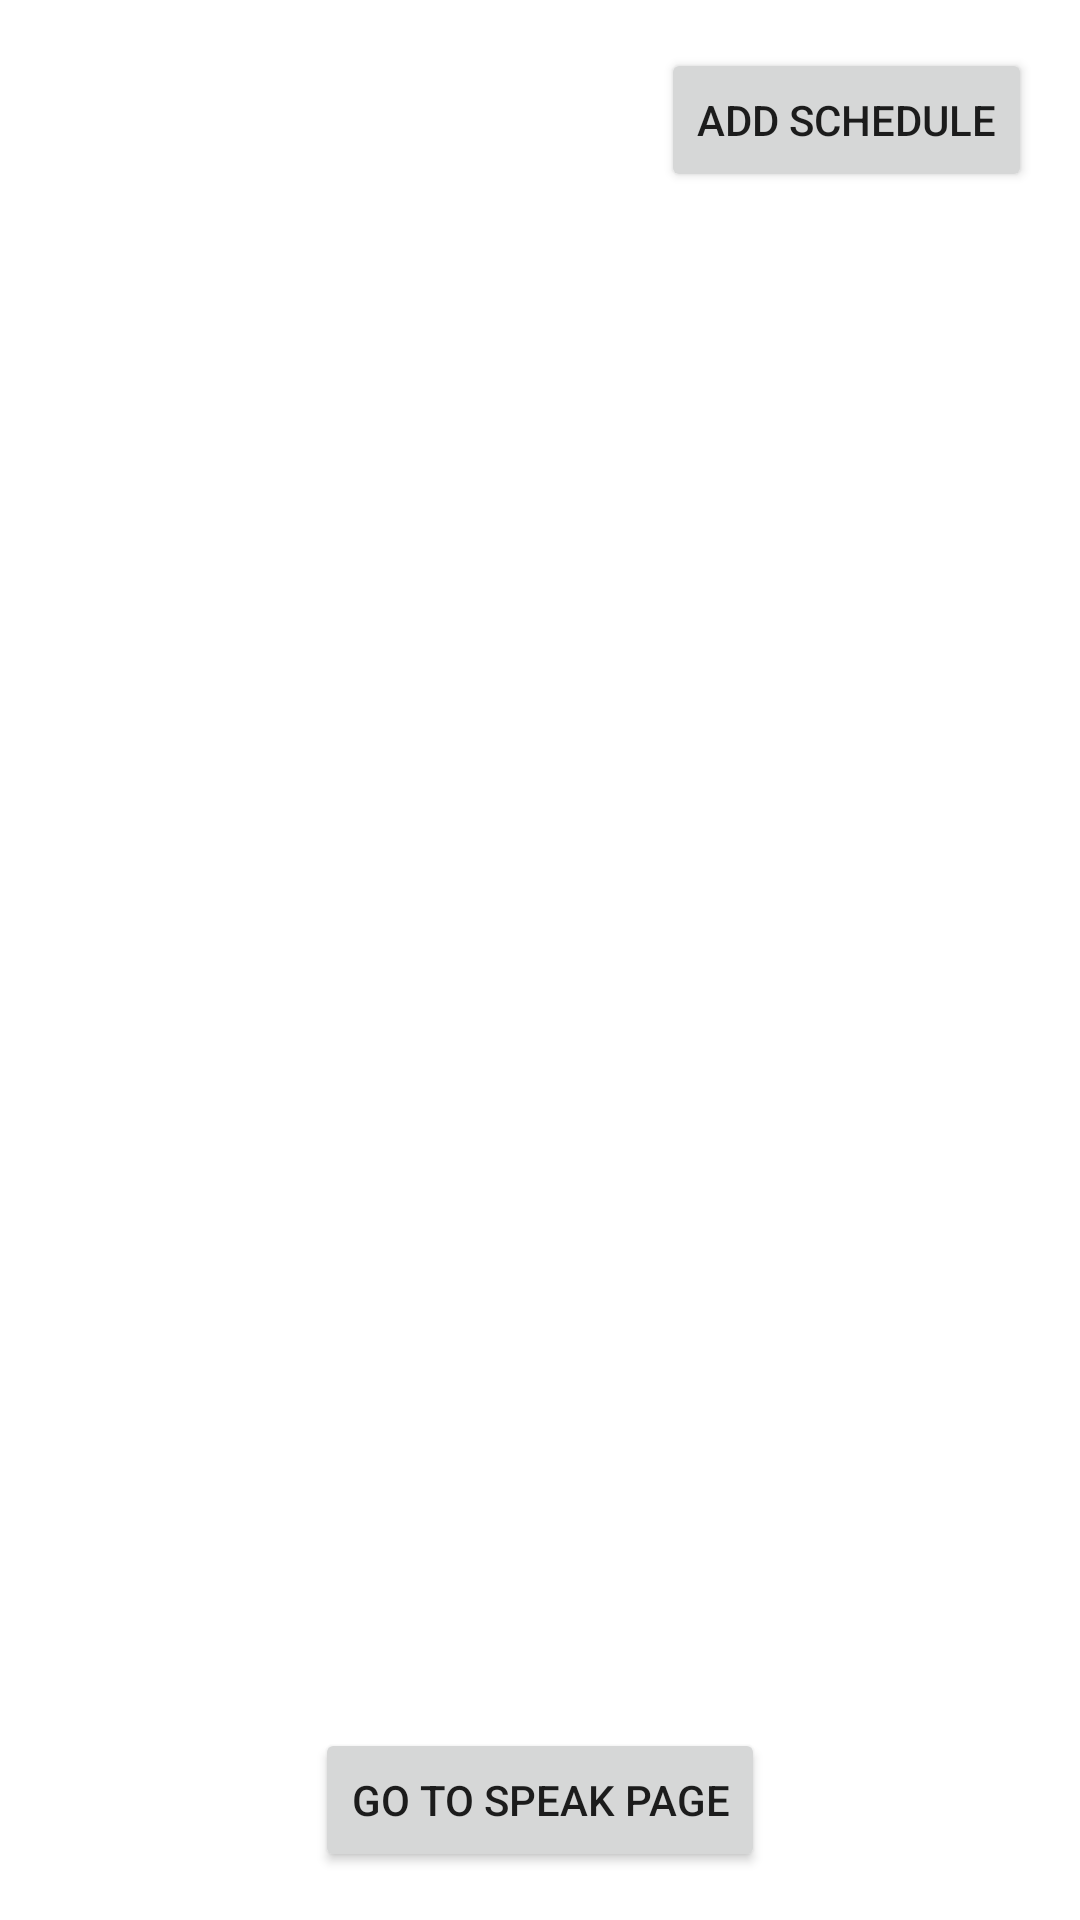

Here is an Android app screen rendered from its layout file. Give the layout XML and the strings, colors and styles it references.
<!-- AndroidManifest.xml: application theme Theme.MyApplication -->
<!-- res/layout/activity_main.xml -->
<?xml version="1.0" encoding="utf-8"?>
<LinearLayout xmlns:android="http://schemas.android.com/apk/res/android"
    android:layout_width="match_parent"
    android:layout_height="match_parent"
    android:orientation="vertical"
    android:padding="16dp">

    <Button
        android:id="@+id/addScheduleButton"
        android:layout_width="wrap_content"
        android:layout_height="wrap_content"
        android:text="Add Schedule"
        android:layout_gravity="end"/>

    <androidx.recyclerview.widget.RecyclerView
        android:id="@+id/reminderRecyclerView"
        android:layout_width="match_parent"
        android:layout_height="0dp"
        android:layout_weight="1"/>
    <Button
        android:id="@+id/speakButton"
        android:layout_width="wrap_content"
        android:layout_height="wrap_content"
        android:text="Go to Speak Page"
        android:layout_marginTop="16dp"
        android:layout_gravity="center" />

</LinearLayout>
<!-- resources referenced by this layout -->
<resources>
  <style name="Theme.MyApplication" parent="Theme.MaterialComponents.DayNight">
          
          <item name="colorPrimary">@color/purple_500</item>
          <item name="colorPrimaryVariant">@color/purple_700</item>
          <item name="colorOnPrimary">@android:color/white</item>
          <item name="colorSecondary">@color/teal_200</item>
          <item name="colorSecondaryVariant">@color/teal_700</item>
          <item name="colorOnSecondary">@android:color/white</item>
      </style>
  <color name="purple_500">#FF6200EE</color>
  <color name="purple_700">#FF3700B3</color>
  <color name="teal_200">#FF03DAC5</color>
  <color name="teal_700">#FF018786</color>
</resources>
